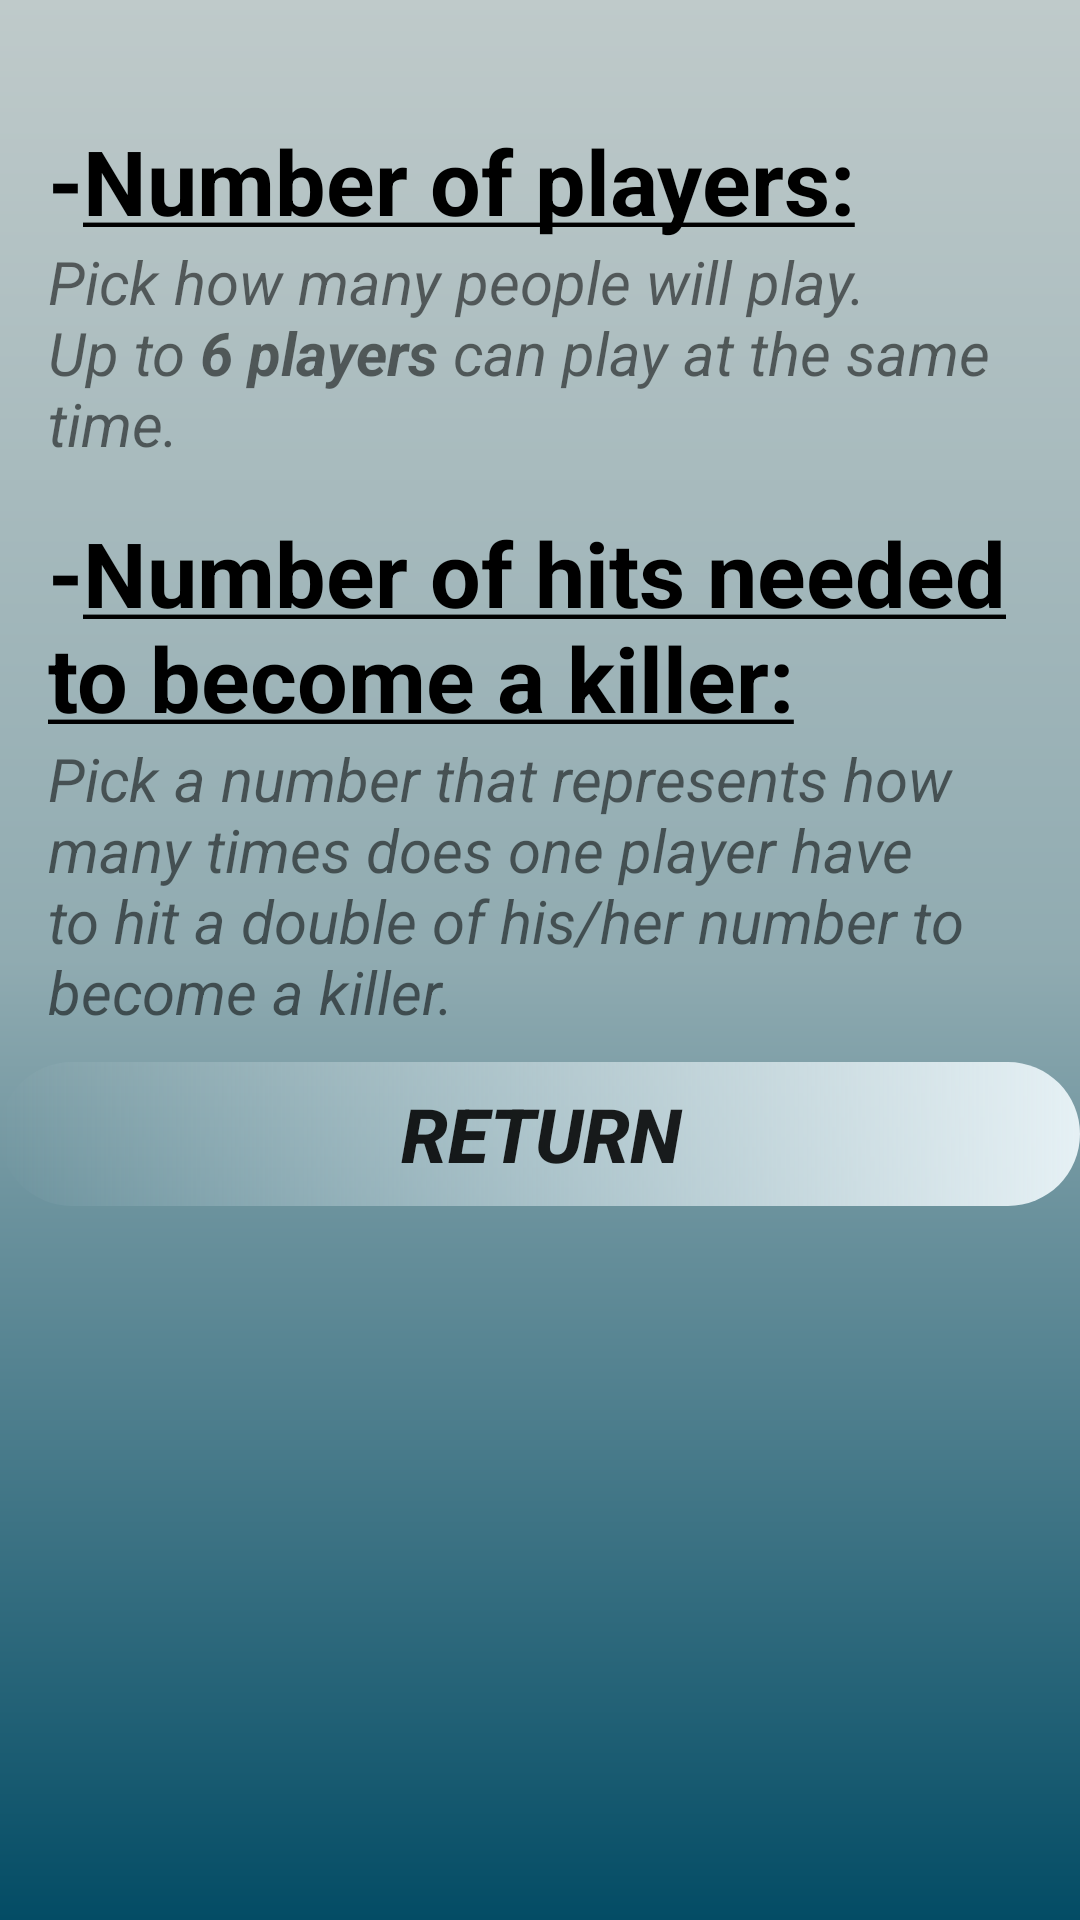

Android layout source for this screen:
<!-- AndroidManifest.xml: application theme AppTheme -->
<!-- res/layout/activity_killer_description.xml -->
<?xml version="1.0" encoding="utf-8"?>
<ScrollView
    xmlns:android="http://schemas.android.com/apk/res/android"
    xmlns:tools="http://schemas.android.com/tools"
    android:layout_width="match_parent"
    android:layout_height="match_parent"
    android:background="@drawable/gradient1"
    tools:context=".KillerDescription">
    <RelativeLayout
        android:layout_width="match_parent"
        android:layout_height="wrap_content">
        <TextView
            android:layout_width="wrap_content"
            android:layout_height="wrap_content"
            android:layout_alignParentStart="true"
            android:layout_alignParentLeft="true"
            android:layout_alignParentTop="true"
            android:text="@string/numOfPlayers"
            android:textSize="30sp"
            android:textStyle="bold"
            android:textColor="@android:color/background_dark"
            android:id="@+id/numOfPlayers"
            android:layout_marginLeft="16dp"
            android:layout_marginStart="16dp"
            android:layout_marginTop="40dp"/>
        <TextView
            android:layout_width="wrap_content"
            android:layout_height="wrap_content"
            android:text="@string/numOfPlayersDes"
            android:id="@+id/numofPlayersDes"
            android:layout_below="@id/numOfPlayers"
            android:layout_marginLeft="16dp"
            android:layout_marginRight="16dp"
            android:textStyle="italic"
            android:textSize="20sp"/>
        <TextView
            android:layout_width="wrap_content"
            android:layout_height="wrap_content"
            android:layout_below="@id/numofPlayersDes"
            android:text="@string/PickEntryNumberDots"
            android:textSize="30sp"
            android:textStyle="bold"
            android:textColor="@android:color/background_dark"
            android:id="@+id/timesFour"
            android:layout_marginLeft="16dp"
            android:layout_marginStart="16dp"
            android:layout_marginTop="16dp"/>
        <TextView
            android:layout_width="wrap_content"
            android:layout_height="wrap_content"
            android:text="@string/NumberOfHitsExplained"
            android:id="@+id/timesFourDes"
            android:layout_below="@id/timesFour"
            android:layout_marginLeft="16dp"
            android:layout_marginRight="16dp"
            android:textStyle="italic"
            android:textSize="20sp"/>
        <Button
            android:layout_width="match_parent"
            android:layout_height="wrap_content"
            android:id="@+id/returnToPickingTheParameters"
            android:layout_below="@id/timesFourDes"
            android:layout_marginTop="10dp"
            android:text="@string/Return"
            android:textStyle="italic|bold"
            android:textSize="25sp"
            android:onClick="setReturnToPickingTheParameters"
            android:background="@drawable/oval"/>
    </RelativeLayout>
</ScrollView>
<!-- resources referenced by this layout -->
<resources>
  <!-- drawable gradient1 (drawable) -->
  <?xml version="1.0" encoding="utf-8"?>
  <shape
      xmlns:android="http://schemas.android.com/apk/res/android"
      android:shape="rectangle">
      <gradient
          android:angle="90"
          android:startColor="#034c65"
          android:centerColor="#90ABB1"
          android:endColor="#bfcaca"/>
  </shape>
  <!-- drawable oval (drawable) -->
  <?xml version="1.0" encoding="utf-8"?>
  <shape
      xmlns:android="http://schemas.android.com/apk/res/android"
      android:shape="rectangle">
      <corners
          android:bottomLeftRadius="30dp"
          android:bottomRightRadius="30dp"
          android:radius="60dp"
          android:topLeftRadius="30dp"
          android:topRightRadius="30dp" />
      <padding
          android:bottom="0dp"
          android:left="10dp"
          android:right="10dp"
          android:top="0dp"/>
      <size
          android:height="30dp"
          android:width="200dp" />
      <gradient
          android:angle="0"
          android:startColor="@android:color/transparent"
          android:endColor="#e5f0f4"/>
  </shape>
  <string name="NumberOfHitsExplained">Pick a number that represents how many times does one player have to hit a double of his/her number to become a killer.</string>
  <string name="PickEntryNumberDots">-<u>Number of hits needed to become a killer:</u></string>
  <string name="Return">Return</string>
  <string name="numOfPlayers">-<u>Number of players:</u></string>
  <string name="numOfPlayersDes">Pick how many people will play. \nUp to <b>6 players</b> can play at the same time.</string>
  <style name="AppTheme" parent="Theme.AppCompat.Light.NoActionBar">
          
          <item name="colorPrimary">#266979</item> 
          <item name="colorPrimaryDark">#1E5C5B</item> 
          <item name="colorAccent">@color/colorAccent</item>
           
      </style>
  <color name="colorAccent">#D81B60</color>
</resources>
